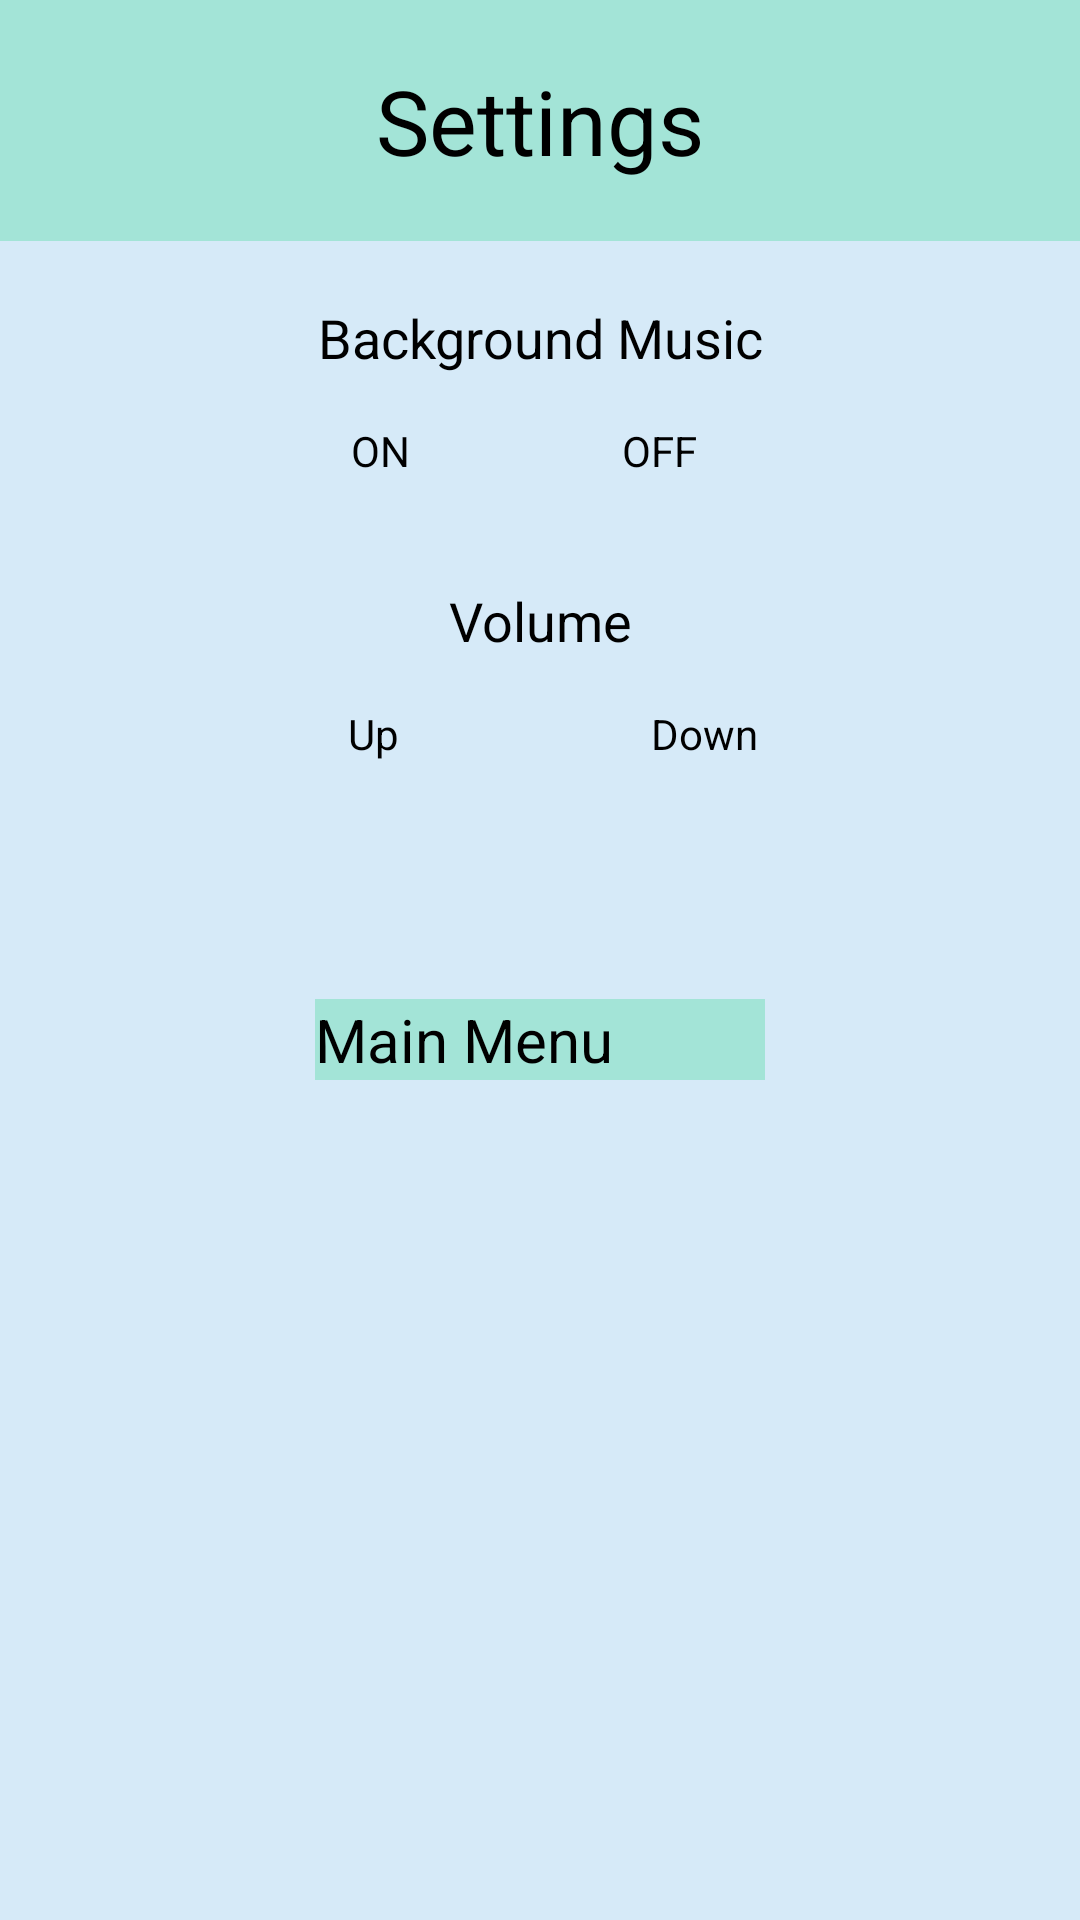

The Android layout XML behind this screen, and the referenced resources:
<!-- AndroidManifest.xml: application theme FullScreen -->
<!-- res/layout/activity_settings.xml -->
<?xml version="1.0" encoding="utf-8"?>
<androidx.constraintlayout.widget.ConstraintLayout xmlns:android="http://schemas.android.com/apk/res/android"
    xmlns:app="http://schemas.android.com/apk/res-auto"
    xmlns:tools="http://schemas.android.com/tools"
    android:layout_width="match_parent"
    android:layout_height="match_parent"
    android:background="#D6EAF8"
    tools:context=".Settings">

    <TextView
        android:id="@+id/settingsTitle"
        android:layout_width="match_parent"
        android:layout_height="wrap_content"
        android:background="#A3E4D7"
        android:text="@string/settings"
        android:textSize="30sp"
        android:gravity="center"
        android:textColor="@color/black"
        android:padding="20dp"
        app:layout_constraintLeft_toLeftOf="parent"
        app:layout_constraintRight_toRightOf="parent"
        tools:ignore="MissingConstraints" />

    <TextView
        android:id="@+id/backgroundMusic"
        android:layout_width="wrap_content"
        android:layout_height="0dp"
        android:paddingTop="20dp"
        android:text="@string/backgroundMusic"
        android:textColor="@color/black"
        android:textSize="18sp"
        app:layout_constraintEnd_toEndOf="parent"
        app:layout_constraintLeft_toLeftOf="parent"
        app:layout_constraintStart_toStartOf="parent"
        app:layout_constraintTop_toBottomOf="@id/settingsTitle"
        tools:ignore="MissingConstraints" />

    <Button
        android:id="@+id/musicOn"
        android:layout_width="73dp"
        android:layout_height="34dp"
        android:layout_marginStart="117dp"
        android:layout_marginTop="16dp"
        android:backgroundTint="@color/teal_200"
        android:insetTop="0dp"
        android:insetBottom="0dp"
        android:onClick="turnOnMusic"
        android:text="@string/musicOn"
        android:textAllCaps="false"
        android:textColor="@color/black"
        android:textSize="14sp"
        app:layout_constraintStart_toStartOf="parent"
        app:layout_constraintTop_toBottomOf="@id/backgroundMusic"
        tools:ignore="MissingConstraints" />

    <Button
        android:id="@+id/musicOff"
        android:layout_width="73dp"
        android:layout_height="34dp"
        android:layout_marginTop="16dp"
        android:backgroundTint="@color/teal_200"
        android:insetTop="0dp"
        android:insetBottom="0dp"
        android:onClick="turnOffMusic"
        android:text="@string/musicOff"
        android:textAllCaps="false"
        android:textColor="@color/black"
        android:textSize="14sp"
        app:layout_constraintEnd_toEndOf="parent"
        app:layout_constraintHorizontal_bias="0.18"
        app:layout_constraintLeft_toRightOf="@id/musicOn"
        app:layout_constraintStart_toEndOf="@+id/musicOn"
        app:layout_constraintTop_toBottomOf="@id/backgroundMusic"
        tools:ignore="MissingConstraints" />

    <TextView
        android:id="@+id/volume"
        android:layout_width="wrap_content"
        android:layout_height="0dp"
        android:paddingTop="20dp"
        android:text="@string/volume"
        android:textColor="@color/black"
        android:textSize="18sp"
        app:layout_constraintEnd_toEndOf="parent"
        app:layout_constraintLeft_toLeftOf="parent"
        app:layout_constraintStart_toStartOf="parent"
        app:layout_constraintTop_toBottomOf="@id/musicOn"
        tools:ignore="MissingConstraints" />

    <Button
        android:id="@+id/volumeUp"
        android:layout_width="73dp"
        android:layout_height="34dp"
        android:layout_marginLeft="116dp"
        android:layout_marginTop="16dp"
        android:backgroundTint="@color/teal_200"
        android:insetTop="0dp"
        android:insetBottom="0dp"
        android:text="@string/volumeUp"
        android:textAllCaps="false"
        android:textColor="@color/black"
        android:textSize="14sp"
        app:layout_constraintLeft_toLeftOf="parent"
        app:layout_constraintTop_toBottomOf="@id/volume"
        tools:ignore="MissingConstraints" />

    <Button
        android:id="@+id/volumeDown"
        android:layout_width="73dp"
        android:layout_height="34dp"
        android:layout_marginStart="28dp"
        android:layout_marginTop="16dp"
        android:backgroundTint="@color/teal_200"
        android:insetTop="0dp"
        android:insetBottom="0dp"
        android:text="@string/volumeDown"
        android:textAllCaps="false"
        android:textColor="@color/black"
        android:textSize="14sp"
        app:layout_constraintStart_toEndOf="@+id/volumeUp"
        app:layout_constraintTop_toBottomOf="@id/volume"
        tools:ignore="MissingConstraints" />

    <androidx.appcompat.widget.AppCompatButton
        android:id="@+id/settingHome"
        android:layout_width="150dp"
        android:layout_height="0dp"
        android:layout_marginBottom="280dp"
        android:background="#A3E4D7"
        android:text="@string/mainmenu"
        android:textAllCaps="false"
        android:textColor="@color/black"
        android:textSize="20sp"
        app:layout_constraintBottom_toBottomOf="parent"
        app:layout_constraintHorizontal_bias="0.5"
        app:layout_constraintLeft_toLeftOf="parent"
        app:layout_constraintRight_toRightOf="parent" />


</androidx.constraintlayout.widget.ConstraintLayout>
<!-- resources referenced by this layout -->
<resources>
  <string name="backgroundMusic">Background Music</string>
  <string name="mainmenu">Main Menu</string>
  <string name="musicOff">OFF</string>
  <string name="musicOn">ON</string>
  <string name="settings">Settings</string>
  <string name="volume">Volume</string>
  <string name="volumeDown">Down</string>
  <string name="volumeUp">Up</string>
  <style name="FullScreen" parent="Theme.MatchingGame">
          <item name="android:windowFullscreen">true</item>
      </style>
  <style name="Theme.MatchingGame" parent="Theme.MaterialComponents.DayNight.NoActionBar">
          
          <item name="colorPrimary">@color/purple_200</item>
          <item name="colorPrimaryVariant">@color/purple_700</item>
          <item name="colorOnPrimary">@color/black</item>
          
          <item name="colorSecondary">@color/teal_200</item>
          <item name="colorSecondaryVariant">@color/teal_200</item>
          <item name="colorOnSecondary">@color/black</item>
          
          <item name="android:statusBarColor" tools:targetApi="l">?attr/colorPrimaryVariant</item>
          
      </style>
  <!-- not gathered from this repository: default colours our renderer supplied (Android Studio template values) -->
  <color name="purple_200">#FFBB86FC</color>
  <color name="purple_700">#FF3700B3</color>
  <color name="teal_200">#FF03DAC5</color>
  <color name="black">#FF000000</color>
</resources>
